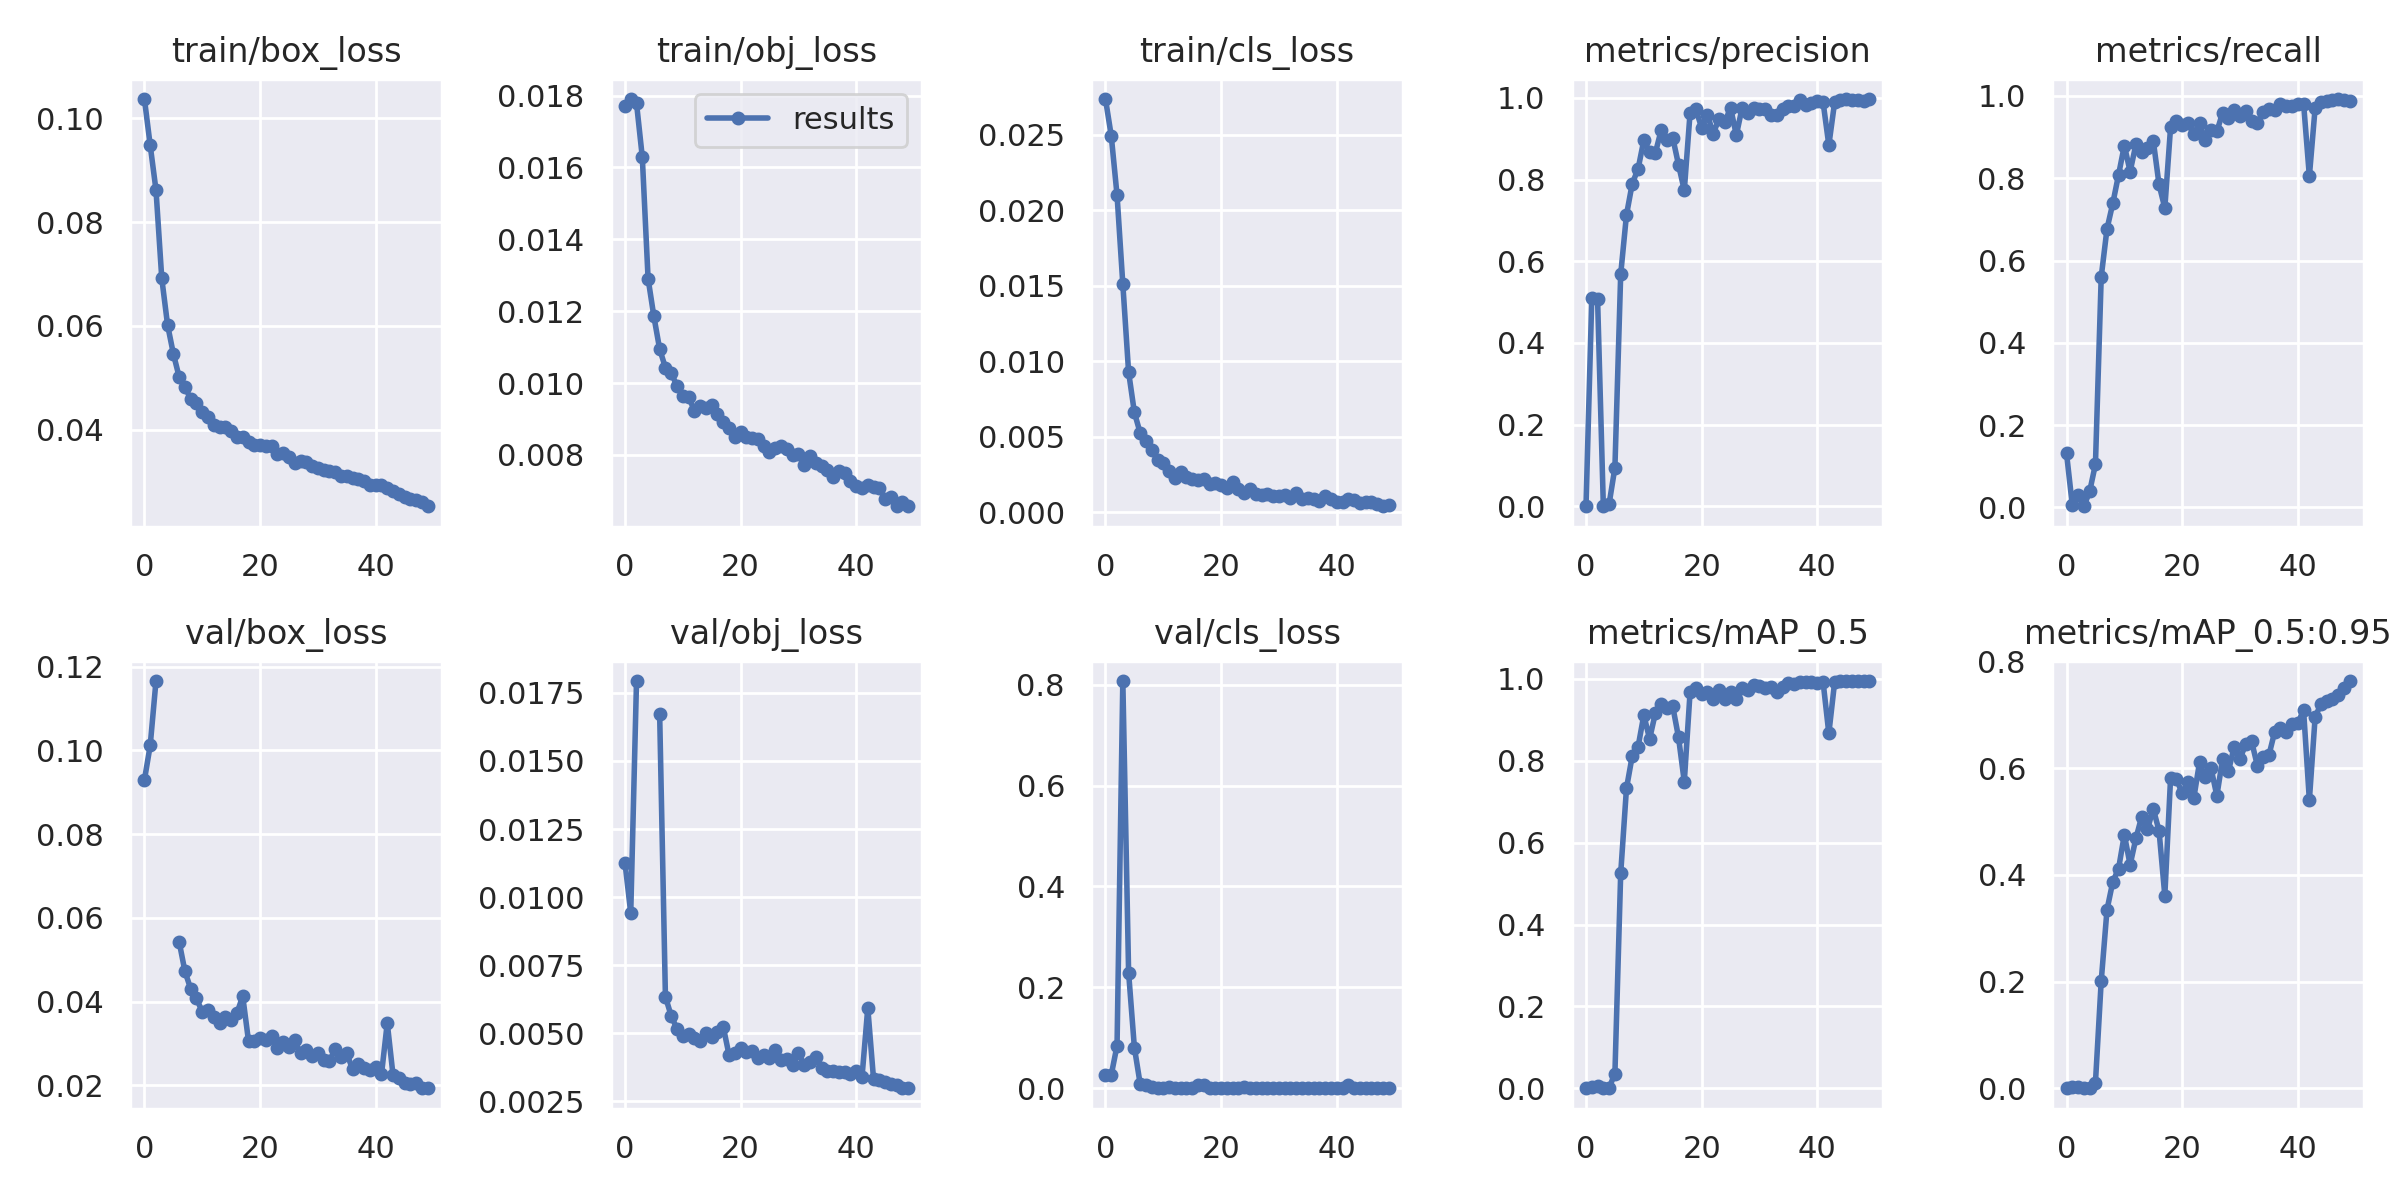

The data file committed next to this chart (first rows):
epoch, train/box_loss, train/obj_loss, train/cls_loss, metrics/precision, metrics/recall, metrics/mAP_0.5, metrics/mAP_0.5:0.95, val/box_loss, val/obj_loss, val/cls_loss, x/lr0, x/lr1, x/lr2
0, 0.1037, 0.0177, 0.02736, 0.000285, 0.1315, 0.0001942, 4.5754e-05, 0.09292, 0.01127, 0.02636, 0.0705, 0.003278, 0.003278
1, 0.0948, 0.0179, 0.02492, 0.5098, 0.00517, 0.00325, 0.001436, 0.1012, 0.009417, 0.0265, 0.04037, 0.00648, 0.00648
2, 0.08618, 0.01779, 0.021, 0.508, 0.02954, 0.006166, 0.001434, 0.1166, 0.01794, 0.0845, 0.01011, 0.009551, 0.009551
3, 0.06916, 0.01629, 0.0151, 3.8281e-05, 0.002954, 1.9604e-05, 2.4416e-06, nan, nan, 0.8073, 0.009406, 0.009406, 0.009406
4, 0.06021, 0.0129, 0.009278, 0.006031, 0.03886, 0.001246, 0.0002291, nan, nan, 0.2292, 0.009406, 0.009406, 0.009406
5, 0.05466, 0.01185, 0.006605, 0.09464, 0.105, 0.03594, 0.01049, nan, nan, 0.08068, 0.009208, 0.009208, 0.009208
6, 0.05019, 0.01094, 0.005246, 0.568, 0.5605, 0.5247, 0.201, 0.05433, 0.01674, 0.008575, 0.00901, 0.00901, 0.00901
7, 0.0482, 0.01043, 0.004716, 0.7136, 0.6769, 0.7329, 0.3345, 0.04727, 0.00634, 0.00597, 0.008812, 0.008812, 0.008812
8, 0.04597, 0.01027, 0.00413, 0.7904, 0.7388, 0.812, 0.3868, 0.04304, 0.005638, 0.0033, 0.008614, 0.008614, 0.008614
9, 0.04521, 0.00993, 0.003458, 0.8256, 0.8085, 0.8338, 0.4116, 0.04077, 0.005167, 0.0009516, 0.008416, 0.008416, 0.008416
10, 0.04351, 0.009644, 0.003228, 0.8965, 0.8794, 0.9116, 0.4749, 0.03754, 0.004914, 0.0008938, 0.008218, 0.008218, 0.008218
11, 0.04244, 0.009617, 0.002726, 0.8687, 0.8162, 0.8534, 0.4187, 0.0381, 0.004961, 0.002328, 0.00802, 0.00802, 0.00802
12, 0.0409, 0.009232, 0.002294, 0.8654, 0.8824, 0.9167, 0.4682, 0.03628, 0.004815, 0.0004774, 0.007822, 0.007822, 0.007822
13, 0.04061, 0.009351, 0.002653, 0.9211, 0.865, 0.9384, 0.5089, 0.03485, 0.004733, 0.0007958, 0.007624, 0.007624, 0.007624
14, 0.04057, 0.009295, 0.002347, 0.8973, 0.874, 0.9281, 0.4853, 0.03644, 0.005005, 0.0008102, 0.007426, 0.007426, 0.007426
15, 0.03979, 0.009382, 0.002203, 0.9028, 0.8917, 0.9332, 0.5239, 0.03559, 0.004864, 0.001026, 0.007228, 0.007228, 0.007228
16, 0.03854, 0.009142, 0.002147, 0.8363, 0.7849, 0.8574, 0.4823, 0.03722, 0.005034, 0.006026, 0.00703, 0.00703, 0.00703
17, 0.03852, 0.008924, 0.002178, 0.7736, 0.7277, 0.7487, 0.3611, 0.04132, 0.00524, 0.006575, 0.006832, 0.006832, 0.006832
18, 0.03756, 0.00875, 0.001875, 0.9633, 0.9248, 0.9677, 0.5821, 0.03061, 0.004207, 0.0003461, 0.006634, 0.006634, 0.006634
19, 0.03708, 0.008504, 0.001921, 0.9716, 0.9388, 0.9784, 0.5801, 0.0307, 0.004276, 0.0007775, 0.006436, 0.006436, 0.006436
20, 0.03699, 0.008643, 0.001779, 0.9272, 0.9285, 0.9628, 0.5524, 0.03131, 0.004458, 0.0005584, 0.006238, 0.006238, 0.006238
21, 0.03677, 0.008499, 0.001632, 0.9589, 0.9351, 0.9684, 0.5736, 0.03073, 0.004331, 0.0003347, 0.00604, 0.00604, 0.00604
22, 0.03689, 0.008457, 0.001991, 0.9126, 0.9071, 0.9501, 0.543, 0.03171, 0.00434, 0.0006993, 0.005842, 0.005842, 0.005842
23, 0.03539, 0.008431, 0.001552, 0.9482, 0.9337, 0.9726, 0.6105, 0.02888, 0.004085, 0.0003082, 0.005644, 0.005644, 0.005644
24, 0.0355, 0.008238, 0.001293, 0.9401, 0.8923, 0.9501, 0.5835, 0.03025, 0.0042, 0.001669, 0.005446, 0.005446, 0.005446
25, 0.0347, 0.008084, 0.001509, 0.9762, 0.9181, 0.9687, 0.5995, 0.02913, 0.004092, 0.0003711, 0.005248, 0.005248, 0.005248
26, 0.03368, 0.008185, 0.001236, 0.9088, 0.9137, 0.9513, 0.548, 0.03082, 0.004403, 0.0008809, 0.00505, 0.00505, 0.00505
27, 0.03402, 0.008255, 0.001146, 0.9758, 0.9591, 0.9779, 0.6173, 0.02765, 0.004037, 0.0002255, 0.004852, 0.004852, 0.004852
28, 0.03384, 0.008155, 0.001222, 0.9639, 0.9468, 0.9721, 0.5941, 0.02833, 0.00407, 0.0006673, 0.004654, 0.004654, 0.004654
29, 0.03293, 0.007994, 0.001087, 0.9749, 0.9656, 0.984, 0.6397, 0.02711, 0.003827, 0.0002431, 0.004456, 0.004456, 0.004456
30, 0.03258, 0.008032, 0.001097, 0.9716, 0.9518, 0.983, 0.6176, 0.02762, 0.004261, 0.0005686, 0.004258, 0.004258, 0.004258
31, 0.03226, 0.00773, 0.001141, 0.9731, 0.964, 0.9789, 0.6445, 0.02617, 0.003835, 0.0001587, 0.00406, 0.00406, 0.00406
32, 0.032, 0.00796, 0.0009719, 0.9588, 0.9397, 0.9815, 0.6506, 0.02571, 0.003951, 0.0002739, 0.003862, 0.003862, 0.003862
33, 0.03185, 0.007778, 0.00124, 0.9579, 0.9349, 0.9686, 0.6046, 0.02879, 0.004136, 0.0004281, 0.003664, 0.003664, 0.003664
34, 0.03114, 0.007703, 0.0008735, 0.973, 0.9598, 0.9797, 0.6205, 0.02685, 0.003723, 0.0001224, 0.003466, 0.003466, 0.003466
35, 0.03106, 0.00758, 0.0009369, 0.981, 0.9673, 0.9899, 0.6239, 0.02764, 0.003623, 0.0003179, 0.003268, 0.003268, 0.003268
36, 0.03075, 0.007373, 0.000882, 0.9791, 0.9667, 0.9884, 0.6678, 0.02382, 0.003613, 0.0004863, 0.00307, 0.00307, 0.00307
37, 0.03044, 0.00755, 0.0007665, 0.995, 0.9794, 0.9925, 0.6749, 0.02505, 0.003568, 0.0001463, 0.002872, 0.002872, 0.002872
38, 0.03017, 0.007488, 0.001044, 0.9819, 0.976, 0.9921, 0.6681, 0.02421, 0.003589, 0.0002394, 0.002674, 0.002674, 0.002674
39, 0.02938, 0.007279, 0.0008702, 0.9874, 0.9753, 0.9918, 0.6833, 0.02372, 0.0035, 0.0002048, 0.002476, 0.002476, 0.002476
40, 0.02926, 0.007134, 0.0007025, 0.9913, 0.98, 0.9912, 0.6847, 0.02429, 0.003622, 0.0002397, 0.002278, 0.002278, 0.002278
41, 0.02925, 0.007075, 0.0007072, 0.99, 0.9816, 0.9935, 0.7082, 0.02263, 0.003392, 0.0001413, 0.00208, 0.00208, 0.00208
42, 0.02877, 0.007163, 0.0008689, 0.8842, 0.8049, 0.8668, 0.5398, 0.03491, 0.005934, 0.005971, 0.001882, 0.001882, 0.001882
43, 0.0281, 0.0071, 0.0008129, 0.9892, 0.9712, 0.9919, 0.6959, 0.0224, 0.003307, 0.0001736, 0.001684, 0.001684, 0.001684
44, 0.0277, 0.007068, 0.0006229, 0.9955, 0.9849, 0.9944, 0.7198, 0.02171, 0.003276, 9.0435e-05, 0.001486, 0.001486, 0.001486
45, 0.02696, 0.006768, 0.0007023, 0.997, 0.9867, 0.994, 0.7259, 0.02064, 0.003194, 0.0001437, 0.001288, 0.001288, 0.001288
46, 0.02669, 0.006835, 0.0006517, 0.9948, 0.9909, 0.9947, 0.7295, 0.02038, 0.003129, 0.0001025, 0.00109, 0.00109, 0.00109
47, 0.02645, 0.006569, 0.0005217, 0.9945, 0.9925, 0.9949, 0.736, 0.02056, 0.003105, 6.8907e-05, 0.000892, 0.000892, 0.000892
48, 0.02607, 0.006694, 0.0003926, 0.9918, 0.9905, 0.9948, 0.7501, 0.01942, 0.002988, 5.388e-05, 0.000694, 0.000694, 0.000694
49, 0.02525, 0.006582, 0.0004637, 0.9972, 0.9887, 0.9948, 0.7631, 0.01931, 0.002982, 0.0001165, 0.000496, 0.000496, 0.000496
